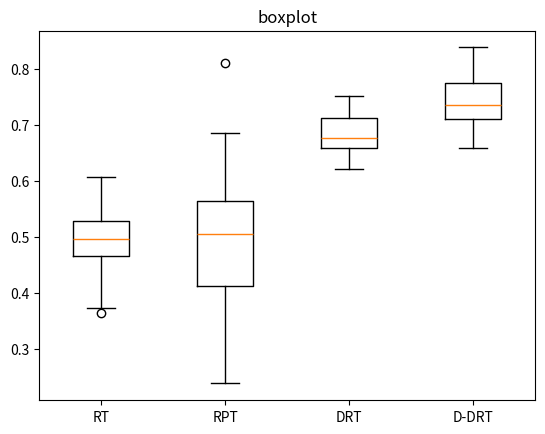

Write Python code to recreate this figure.
import matplotlib.pyplot as plt
import statistics

# 数据部分
data1 = [0.46439393939393936, 0.5116358024691358, 0.4138333333333334, 0.3737962962962963, 0.5944565217391304, 0.42666666666666664, 0.4960606060606061, 0.47696969696969704, 0.5089166666666667, 0.36506944444444445, 0.48945652173913046, 0.46996913580246913, 0.47445652173913044, 0.4871153846153846, 0.4023765432098766, 0.4432142857142858, 0.4781349206349207, 0.4899242424242425, 0.46777777777777785, 0.5304166666666666, 0.46376666666666666, 0.5137878787878788, 0.5564333333333333, 0.4664473684210526, 0.4897, 0.5096428571428572, 0.5208333333333334, 0.5086538461538462, 0.5866176470588235, 0.5226923076923077, 0.5482936507936508, 0.5942361111111111, 0.583125, 0.5239666666666667, 0.5120652173913044, 0.5184615384615384, 0.5007051282051282, 0.5379166666666667, 0.5515, 0.4285606060606061, 0.5675, 0.5570833333333334, 0.5066666666666667, 0.5054861111111112, 0.5295, 0.49713768115942036, 0.42015151515151516, 0.4902500000000001, 0.45513888888888887, 0.5269444444444444, 0.38, 0.46424603174603174, 0.5283666666666668, 0.49091269841269847, 0.40266666666666673, 0.4395289855072464, 0.5172619047619048, 0.6069736842105263, 0.5708333333333334, 0.5110714285714285, 0.42233333333333334, 0.5513636363636364, 0.48136363636363644, 0.544780701754386, 0.47916666666666674, 0.49178571428571427, 0.38983333333333337, 0.5179597701149425, 0.5609567901234568, 0.5302536231884057, 0.5090909090909091, 0.5566025641025641, 0.5676388888888889, 0.42810000000000004, 0.4899137931034483, 0.45305555555555554, 0.4952450980392157, 0.4928086419753087, 0.4572222222222222, 0.4823333333333334]  # 第一段数据
data2 = [0.5426111111111112, 0.34121794871794875, 0.3423484848484849, 0.5236666666666666, 0.4063461538461539, 0.5505000000000001, 0.6461666666666667, 0.4783333333333334, 0.6030555555555556, 0.5425000000000001, 0.6864393939393939, 0.593397435897436, 0.6466666666666666, 0.5673888888888888, 0.2833333333333333, 0.4580882352941177, 0.45720588235294124, 0.5353571428571429, 0.6363888888888889, 0.3059848484848485, 0.3065, 0.4623717948717949, 0.5376960784313726, 0.5809615384615384, 0.4705555555555556, 0.32033333333333336, 0.6573717948717949, 0.42559523809523814, 0.8121296296296296, 0.4618333333333333, 0.23850000000000002, 0.4137121212121212, 0.324404761904762, 0.49750000000000005, 0.3769166666666667, 0.6029761904761904, 0.6808333333333333, 0.4591666666666667, 0.5337500000000001, 0.5756666666666667, 0.49810606060606066, 0.6008333333333333, 0.4789102564102564, 0.5182142857142857, 0.4872916666666667, 0.5443749999999999, 0.5596428571428572, 0.3677083333333333, 0.39711538461538465, 0.6307051282051283, 0.4123039215686275, 0.30538888888888893, 0.6627777777777778, 0.5027083333333334, 0.3923148148148148, 0.5281060606060607, 0.3471296296296297, 0.5918589743589744, 0.3415, 0.41780303030303034, 0.39583333333333337, 0.578425925925926, 0.508125, 0.5593055555555556, 0.40711538461538466, 0.5645833333333333, 0.4628703703703704, 0.5215277777777778, 0.26312500000000005, 0.5002777777777778, 0.4876666666666667, 0.5266025641025641, 0.6365740740740741, 0.5616111111111112, 0.4867156862745098, 0.5305769230769232, 0.5617857142857143, 0.6485, 0.5640277777777778, 0.46929487179487184]  # 第二段数据
data3 = [0.625518341307815, 0.734688995215311, 0.7365629984051038, 0.6210526315789474, 0.6819377990430622, 0.7023125996810208, 0.7026714513556619, 0.6691786283891547, 0.6759170653907496, 0.7208931419457735, 0.7194976076555024, 0.6690590111642744, 0.6579346092503987, 0.7476475279106858, 0.7222089314194577, 0.677591706539075, 0.6513955342902712, 0.6731658692185009, 0.6780701754385965, 0.6537878787878788, 0.6772727272727272, 0.675079744816587, 0.6901515151515151, 0.7137161084529505, 0.6242822966507177, 0.6591307814992026, 0.6814194577352471, 0.712799043062201, 0.6305023923444976, 0.6435007974481658, 0.6992822966507177, 0.6637958532695375, 0.6839314194577352, 0.6820972886762361, 0.725079744816587, 0.7253189792663477, 0.7523923444976076, 0.6677033492822967, 0.62603668261563, 0.6543859649122806]  # 第三段数据
data4 = [0.7522727272727273, 0.7980462519936204, 0.7813397129186602, 0.774481658692185, 0.6585326953748006, 0.7265151515151514, 0.7009569377990431, 0.7573763955342903, 0.7093301435406699, 0.6683014354066986, 0.6899920255183413, 0.7712918660287081, 0.7303429027113238, 0.6978468899521532, 0.6958532695374801, 0.7427830940988837, 0.7795055821371611, 0.7236044657097288, 0.7391945773524721, 0.7648724082934609, 0.7343301435406698, 0.8389952153110048, 0.7841706539074961, 0.6678628389154705, 0.67292663476874, 0.79688995215311, 0.7973684210526316, 0.6920653907496013, 0.7749202551834131, 0.7758771929824562, 0.7420653907496012, 0.710725677830941, 0.7824162679425838, 0.7296650717703349, 0.730701754385965, 0.7761562998405104, 0.7890749601275917, 0.726475279106858, 0.7164673046251994, 0.7248803827751197]  # 第四段数据

# 计算方差
variance1 = statistics.variance(data1)
variance2 = statistics.variance(data2)
variance3 = statistics.variance(data3)
variance4 = statistics.variance(data4)

# 打印方差值
print("Data1 Variance:", variance1)
print("Data2 Variance:", variance2)
print("Data3 Variance:", variance3)
print("Data4 Variance:", variance4)

mean1 = statistics.mean(data1)
mean2 = statistics.mean(data2)
mean3 = statistics.mean(data3)
mean4 = statistics.mean(data4)

# 打印平均值
print("Data1 Mean:", mean1)
print("Data2 Mean:", mean2)
print("Data3 Mean:", mean3)
print("Data4 Mean:", mean4)

# 创建箱线图
fig, ax = plt.subplots()
ax.boxplot([data1, data2, data3, data4])

# 设置箱线图的标题和x轴的标签
ax.set_title('boxplot')
ax.set_xticklabels(['RT', 'RPT', 'DRT', 'D-DRT'])

plt.show()
